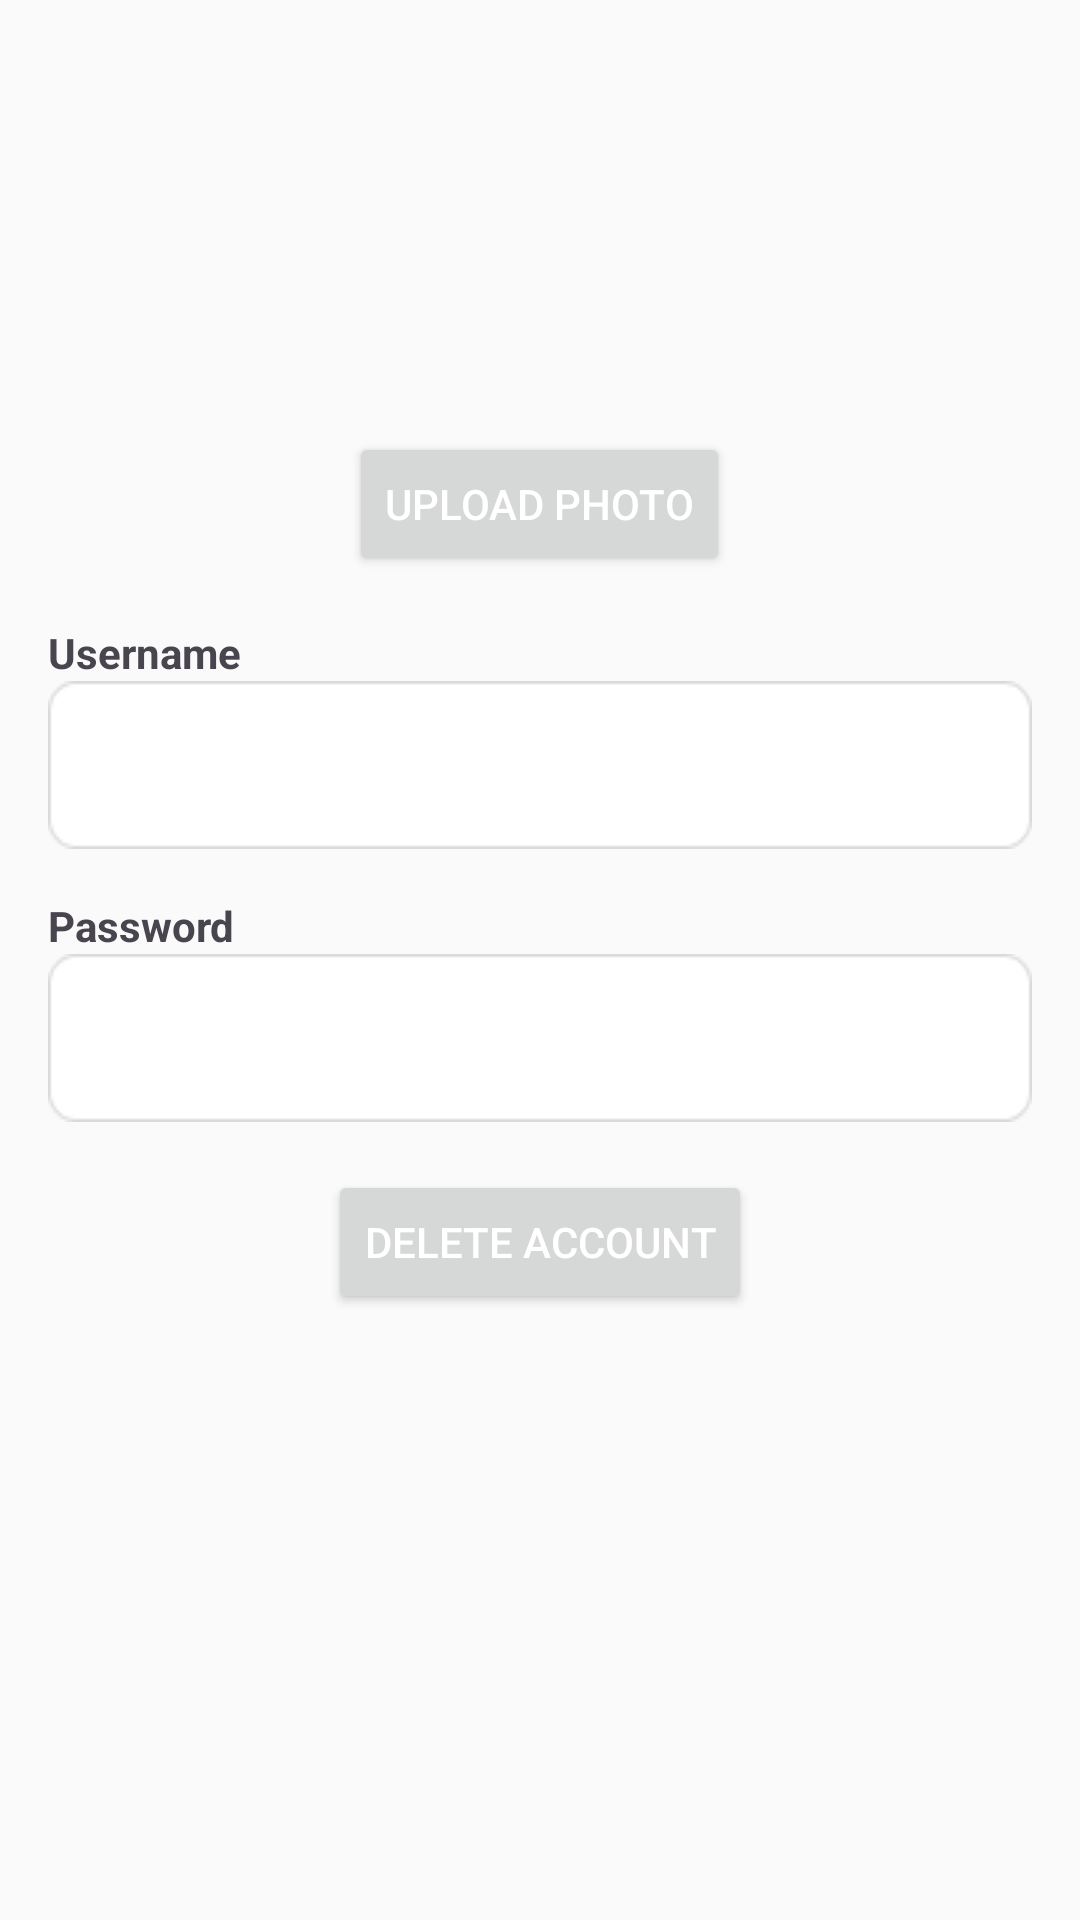

Reconstruct the res/layout file that produces this screen, plus the resources it refers to.
<!-- AndroidManifest.xml: application theme Theme.IllusionApp -->
<!-- res/layout/activity_profile.xml -->
<?xml version="1.0" encoding="utf-8"?>
<ScrollView
    xmlns:android="http://schemas.android.com/apk/res/android"
    xmlns:tools="http://schemas.android.com/tools"
    android:layout_width="match_parent"
    android:layout_height="match_parent"
    tools:context=".view.main.profile.ProfileActivity">

    <LinearLayout
        android:layout_width="match_parent"
        android:layout_height="wrap_content"
        android:orientation="vertical"
        android:padding="16dp">

        <ImageView
            android:id="@+id/profile_photo"
            android:layout_width="120dp"
            android:layout_height="120dp"
            android:layout_gravity="center"
            android:src="@drawable/profile_container"
            android:scaleType="centerCrop"
            android:contentDescription="@string/profile_photo" />

        <Button
            android:id="@+id/btn_upload_photo"
            android:layout_width="wrap_content"
            android:layout_height="wrap_content"
            android:layout_gravity="center"
            android:layout_marginTop="8dp"
            android:textColor="@color/button_text"
            android:text="@string/upload_photo" />

        <TextView
            android:id="@+id/tv_username_label"
            android:layout_width="wrap_content"
            android:layout_height="wrap_content"
            android:layout_marginTop="16dp"
            android:text="@string/username"
            android:textSize="14sp"
            android:textStyle="bold" />

        <TextView
            android:id="@+id/tv_username"
            android:layout_width="match_parent"
            android:layout_height="wrap_content"
            android:padding="8dp"
            android:textColor="@color/ed_text"
            android:background="@drawable/column_input"
            android:textSize="16sp" />

        <TextView
            android:id="@+id/tv_password_label"
            android:layout_width="wrap_content"
            android:layout_height="wrap_content"
            android:layout_marginTop="16dp"
            android:text="@string/password"
            android:textSize="14sp"
            android:textStyle="bold" />

        <TextView
            android:id="@+id/tv_password"
            android:layout_width="match_parent"
            android:layout_height="wrap_content"
            android:padding="8dp"
            android:textColor="@color/ed_text"
            android:background="@drawable/column_input"
            android:textSize="16sp" />

        <Button
            android:id="@+id/btn_delete_account"
            android:layout_width="wrap_content"
            android:layout_height="wrap_content"
            android:layout_gravity="center"
            android:layout_marginTop="16dp"
            android:textColor="@color/button_text"
            android:text="@string/delete_account" />
    </LinearLayout>
</ScrollView>
<!-- resources referenced by this layout -->
<resources>
  <color name="button_text">#FFFFFF</color>
  <color name="ed_text">#6F000000</color>
  <!-- drawable column_input: png bitmap (drawable, 868 bytes) -->
  <string name="delete_account">Delete Account</string>
  <string name="password">Password</string>
  <string name="profile_photo">Profile Photo</string>
  <string name="upload_photo">Upload Photo</string>
  <string name="username">Username</string>
  <style name="Theme.IllusionApp" parent="Base.Theme.IllusionApp" />
  <style name="Base.Theme.IllusionApp" parent="Theme.Material3.DayNight">
          
          <item name="colorPrimary">@color/light_sea_green</item>
          <item name="android:background">@color/bone_white</item>
          <item name="colorSecondaryContainer">@color/transparent</item>
      </style>
  <color name="light_sea_green">#FF63C3CC</color>
  <color name="bone_white">#FFFAFAFA</color>
  <color name="transparent">#00000000</color>
</resources>
